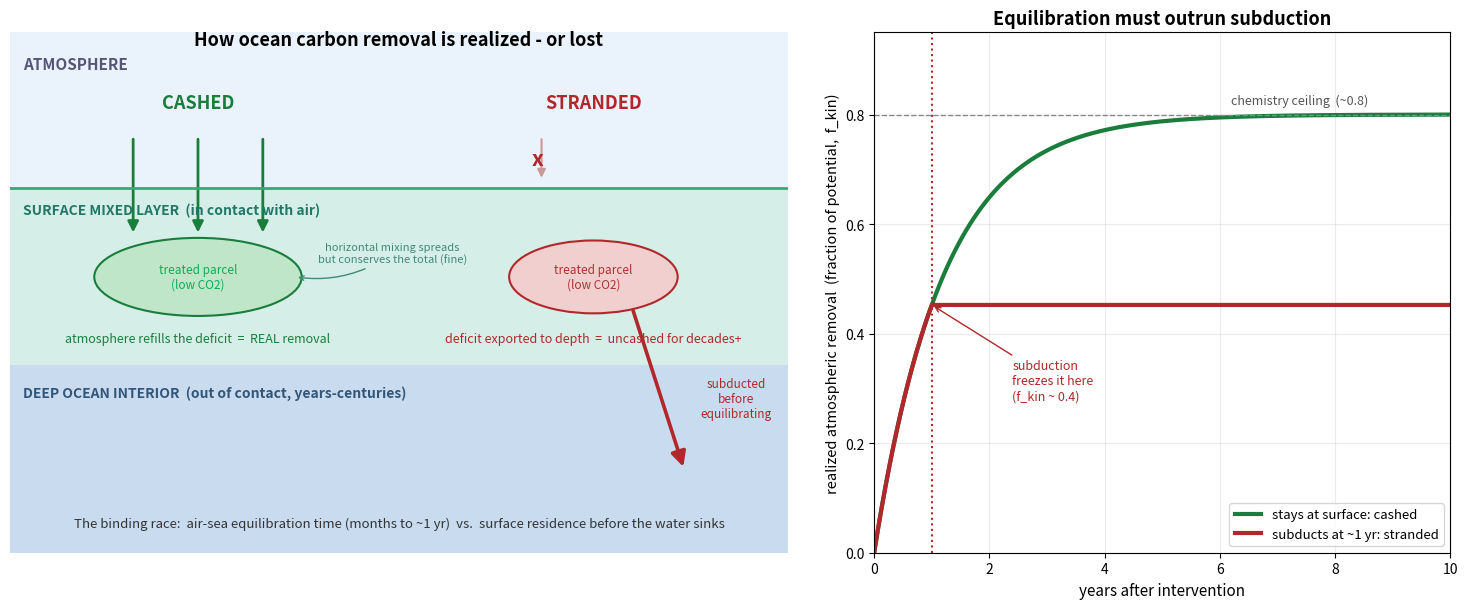

Generate this figure with matplotlib: (Note: this script raises an exception after producing the figure.)
"""
Figure 1 - conceptual physics explainer for investment decision-makers.
Panel A: spatial 'cashed vs stranded' - a treated surface parcel either equilibrates
with the atmosphere in place (real removal) or is subducted below the mixed layer with
its CO2 deficit uncashed (stranded for years-centuries). Horizontal dilution is benign.
Panel B: realized fraction vs time - equilibration outruns subduction (cashed) or not (stranded).
"""
import numpy as np
import matplotlib
matplotlib.use("Agg")
import matplotlib.pyplot as plt
from matplotlib.patches import FancyArrowPatch, Ellipse, Rectangle

fig, (axA, axB) = plt.subplots(1, 2, figsize=(15, 6.2), gridspec_kw={"width_ratios": [1.35, 1]})

# ---------- Panel A: spatial schematic ----------
axA.set_xlim(0, 12); axA.set_ylim(0, 10); axA.axis("off")
# layers
axA.add_patch(Rectangle((0, 7), 12, 3, facecolor="#eaf3fb", edgecolor="none"))      # atmosphere
axA.add_patch(Rectangle((0, 3.6), 12, 3.4, facecolor="#d5efe8", edgecolor="none"))   # mixed layer
axA.add_patch(Rectangle((0, 0), 12, 3.6, facecolor="#c9dcef", edgecolor="none"))     # deep ocean
axA.plot([0, 12], [7, 7], color="#3a7", lw=2)                                         # sea surface
axA.text(0.2, 9.3, "ATMOSPHERE", fontsize=11, weight="bold", color="#557")
axA.text(0.2, 6.5, "SURFACE MIXED LAYER  (in contact with air)", fontsize=10, weight="bold", color="#276")
axA.text(0.2, 3.0, "DEEP OCEAN INTERIOR  (out of contact, years-centuries)", fontsize=10, weight="bold", color="#357")
axA.text(6, 9.75, "How ocean carbon removal is realized - or lost", fontsize=13, weight="bold", ha="center")

# LEFT: cashed
axA.text(2.9, 8.55, "CASHED", fontsize=13, weight="bold", color="#1a7d3c", ha="center")
axA.add_patch(Ellipse((2.9, 5.3), 3.2, 1.5, facecolor="#bfe6c9", edgecolor="#1a7d3c", lw=1.5))
axA.text(2.9, 5.3, "treated parcel\n(low CO2)", fontsize=8.5, ha="center", va="center", color="#1a5")
for x in (1.9, 2.9, 3.9):                                                            # air->sea flux arrows
    axA.add_patch(FancyArrowPatch((x, 8.0), (x, 6.1), arrowstyle="-|>", mutation_scale=16,
                                  color="#1a7d3c", lw=2))
axA.annotate("horizontal mixing spreads\nbut conserves the total (fine)", (4.4, 5.3), (5.9, 5.75),
             fontsize=8, color="#487", ha="center", va="center",
             arrowprops=dict(arrowstyle="->", color="#487", connectionstyle="arc3,rad=-0.2"))
axA.text(2.9, 4.05, "atmosphere refills the deficit  =  REAL removal", fontsize=9, ha="center", color="#1a7d3c")

# RIGHT: stranded
axA.text(9.0, 8.55, "STRANDED", fontsize=13, weight="bold", color="#b1272b", ha="center")
axA.add_patch(Ellipse((9.0, 5.3), 2.6, 1.4, facecolor="#f2cfcf", edgecolor="#b1272b", lw=1.5))
axA.text(9.0, 5.3, "treated parcel\n(low CO2)", fontsize=8.5, ha="center", va="center", color="#a33")
# weak/aborted air-sea flux
axA.add_patch(FancyArrowPatch((8.2, 8.0), (8.2, 7.15), arrowstyle="-|>", mutation_scale=12, color="#c99", lw=1.5))
axA.text(8.05, 7.45, "x", fontsize=15, color="#b1272b", weight="bold")
# subduction arrow into the deep
axA.add_patch(FancyArrowPatch((9.6, 4.7), (10.4, 1.6), arrowstyle="-|>", mutation_scale=22, color="#b1272b", lw=2.6))
axA.text(11.2, 2.6, "subducted\nbefore\nequilibrating", fontsize=8.5, color="#b1272b", ha="center")
axA.text(9.0, 4.05, "deficit exported to depth  =  uncashed for decades+", fontsize=9, ha="center", color="#b1272b")
axA.text(6, 0.5, "The binding race:  air-sea equilibration time (months to ~1 yr)  vs.  surface residence before the water sinks",
         fontsize=9.5, ha="center", style="italic", color="#333")

# ---------- Panel B: realized fraction vs time ----------
t = np.linspace(0, 10, 300)
eta, tau_eq = 0.8, 1.2
f_cashed = eta * (1 - np.exp(-t / tau_eq))
axB.plot(t, f_cashed, color="#1a7d3c", lw=3, label="stays at surface: cashed")
# stranded: freezes at subduction time
tsub = 1.0
f_at_sub = eta * (1 - np.exp(-tsub / tau_eq))
f_str = np.where(t <= tsub, eta * (1 - np.exp(-t / tau_eq)), f_at_sub)
axB.plot(t, f_str, color="#b1272b", lw=3, label="subducts at ~1 yr: stranded")
axB.axvline(tsub, color="#b1272b", ls=":", lw=1.5)
axB.axhline(eta, color="#888", ls="--", lw=1)
axB.text(6.2, eta + 0.02, "chemistry ceiling  (~0.8)", fontsize=9, color="#555")
axB.annotate("subduction\nfreezes it here\n(f_kin ~ 0.4)", (tsub, f_at_sub), (2.4, 0.28),
             fontsize=9, color="#b1272b",
             arrowprops=dict(arrowstyle="->", color="#b1272b"))
axB.set_xlabel("years after intervention", fontsize=11)
axB.set_ylabel("realized atmospheric removal  (fraction of potential,  f_kin)", fontsize=10.5)
axB.set_title("Equilibration must outrun subduction", fontsize=13, weight="bold")
axB.set_ylim(0, 0.95); axB.set_xlim(0, 10); axB.grid(alpha=0.25); axB.legend(loc="lower right", fontsize=9.5)

fig.tight_layout()
fig.savefig("outputs/fig_schematic.png", dpi=150, bbox_inches="tight")
print("saved -> outputs/fig_schematic.png")
